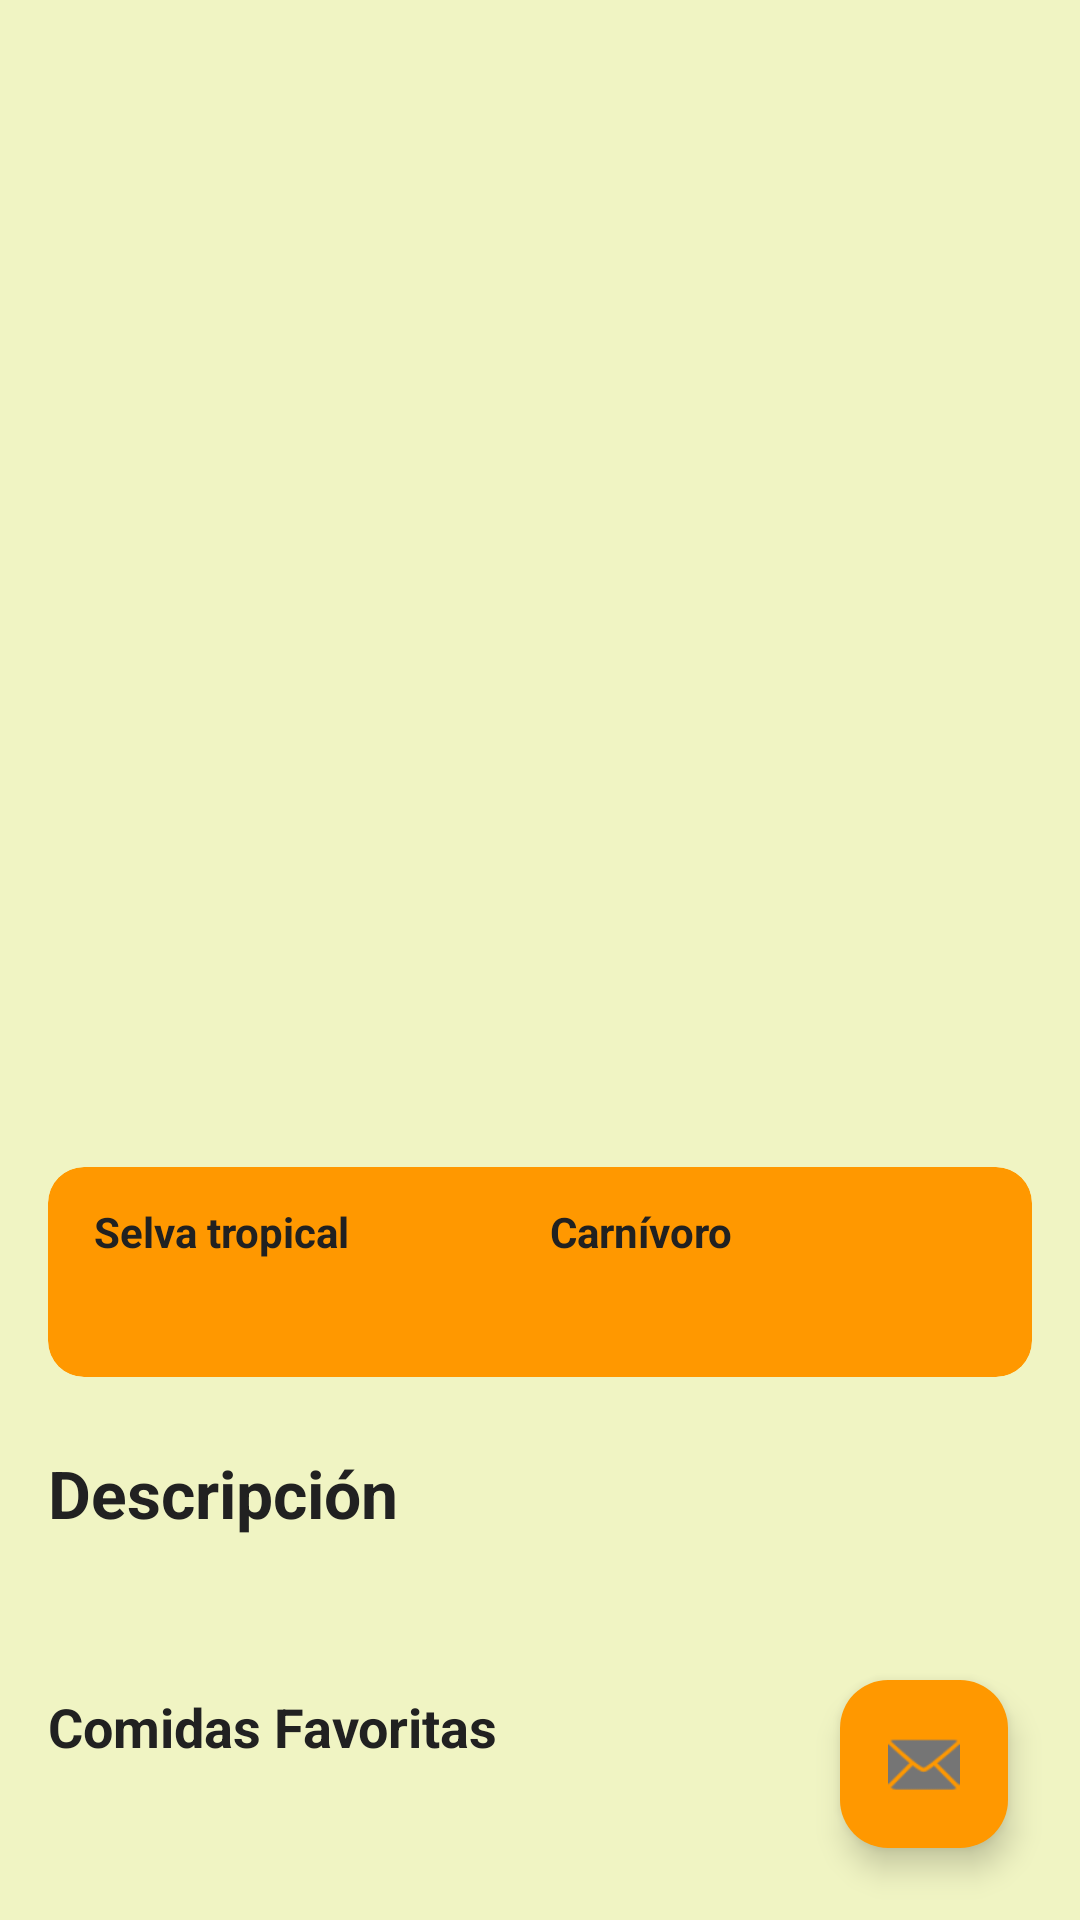

The Android layout XML behind this screen, and the referenced resources:
<!-- AndroidManifest.xml: application theme Theme.Zoo_app -->
<!-- res/layout/fragment_second.xml -->
<?xml version="1.0" encoding="utf-8"?>
<androidx.constraintlayout.widget.ConstraintLayout
    xmlns:android="http://schemas.android.com/apk/res/android"
    xmlns:app="http://schemas.android.com/apk/res-auto"
    xmlns:tools="http://schemas.android.com/tools"
    android:layout_width="match_parent"
    android:layout_height="match_parent">

<androidx.core.widget.NestedScrollView
    android:layout_width="match_parent"
    android:layout_height="match_parent"
    android:background="@color/lightPrimaryColor">

    <LinearLayout
        android:layout_width="match_parent"
        android:layout_height="match_parent"
        android:orientation="vertical"
        android:layout_marginTop="32dp"
        android:padding="16dp"
        android:background="@color/lightPrimaryColor">

        <com.google.android.material.imageview.ShapeableImageView
            android:id="@+id/ivDetalleAnimal"
            android:layout_width="match_parent"
            android:layout_height="250dp"
            android:scaleType="centerCrop"
            app:shapeAppearanceOverlay="@style/ShapeAppearance.Material3.Corner.Large"
            tools:srcCompat="@tools:sample/backgrounds/scenic" />

        <TextView
            android:id="@+id/tvDetalleNombre"
            android:layout_width="match_parent"
            android:layout_height="wrap_content"
            android:layout_marginTop="16dp"
            android:textAppearance="@style/TextAppearance.Material3.HeadlineMedium"
            android:textStyle="bold"
            android:textColor="@color/primaryText"
            tools:text="Tigre de Bengala" />

        <TextView
            android:id="@+id/tvDetalleEspecie"
            android:layout_width="match_parent"
            android:layout_height="wrap_content"
            android:textStyle="italic"
            android:textAppearance="@style/TextAppearance.Material3.BodyLarge"
            android:textColor="@color/primaryText"
            tools:text="Panthera tigris tigris" />

        <com.google.android.material.card.MaterialCardView
            android:layout_width="match_parent"
            android:layout_height="wrap_content"
            android:layout_marginTop="16dp"
            app:cardBackgroundColor="@color/accentColor"
            app:cardCornerRadius="12dp"
            app:strokeWidth="0dp">

            <GridLayout
                android:layout_width="match_parent"
                android:layout_height="wrap_content"
                android:columnCount="2"
                android:padding="12dp"
                android:rowCount="2">

                <TextView
                    android:id="@+id/tvDetalleHabitat"
                    android:layout_width="0dp"
                    android:layout_columnWeight="1"
                    android:textColor="@color/primaryText"
                    android:text=" Selva tropical"
                    android:textStyle="bold" />

                <TextView
                    android:id="@+id/tvDetalleDieta"
                    android:layout_width="0dp"
                    android:layout_columnWeight="1"
                    android:text=" Carnívoro"
                    android:textColor="@color/primaryText"
                    android:textStyle="bold" />

                <TextView
                    android:id="@+id/tvDetallePeso"
                    android:layout_width="0dp"
                    android:layout_columnWeight="1"
                    android:layout_marginTop="8dp"
                    android:textColor="@color/primaryText"
                    tools:text=" 220-300 kg" />

                <TextView
                    android:id="@+id/tvDetalleVida"
                    android:layout_width="0dp"
                    android:layout_columnWeight="1"
                    android:layout_marginTop="8dp"
                    android:textColor="@color/primaryText"
                    tools:text=" 10-15 años" />
            </GridLayout>
        </com.google.android.material.card.MaterialCardView>

        <TextView
            android:layout_width="match_parent"
            android:layout_height="wrap_content"
            android:layout_marginTop="24dp"
            android:text="Descripción"
            android:textColor="@color/primaryText"
            android:textAppearance="@style/TextAppearance.Material3.TitleLarge"
            android:textStyle="bold" />

        <TextView
            android:id="@+id/tvDetalleDescripcion"
            android:layout_width="match_parent"
            android:layout_height="wrap_content"
            android:layout_marginTop="8dp"
            android:lineSpacingExtra="4dp"
            android:textColor="@color/primaryText"
            android:textAppearance="@style/TextAppearance.Material3.BodyMedium"
            tools:text="El tigre de Bengala es uno de los felinos más grandes..." />

        <TextView
            android:layout_width="match_parent"
            android:layout_height="wrap_content"
            android:layout_marginTop="24dp"
            android:text="Comidas Favoritas"
            android:textColor="@color/primaryText"
            android:textSize="18sp"
            android:textStyle="bold" />

        <TextView
            android:id="@+id/tvDetalleComidas"
            android:layout_width="match_parent"
            android:layout_height="wrap_content"
            android:layout_marginTop="12dp"
            android:textColor="@color/primaryText"
            tools:text="• El rugido se escucha a 3km.\n• Son excelentes nadadores." />

        <TextView
            android:layout_width="match_parent"
            android:layout_height="wrap_content"
            android:layout_marginTop="24dp"
            android:text="Predadores Naturales"
            android:textColor="@color/primaryText"
            android:textSize="18sp"
            android:textStyle="bold" />

        <TextView
            android:id="@+id/tvPredadoresNaturales"
            android:layout_width="match_parent"
            android:layout_height="wrap_content"
            android:layout_marginTop="12dp"
            android:textColor="@color/primaryText"
            tools:text="• El rugido se escucha a 3km.\n• Son excelentes nadadores." />


        <TextView
            android:layout_width="match_parent"
            android:layout_height="wrap_content"
            android:layout_marginTop="24dp"
            android:text="Datos Curiosos"
            android:textColor="@color/primaryText"
            android:textSize="18sp"
            android:textStyle="bold" />

        <TextView
            android:id="@+id/tvDetalleDatosCuriosos"
            android:layout_width="match_parent"
            android:layout_height="wrap_content"
            android:layout_marginTop="12dp"
            android:textColor="@color/primaryText"
            tools:text="• El rugido se escucha a 3km.\n• Son excelentes nadadores." />

        <TextView
            android:layout_width="match_parent"
            android:layout_height="wrap_content"
            android:layout_marginTop="24dp"
            android:text="Convervación"
            android:textAppearance="@style/TextAppearance.Material3.TitleLarge"
            android:textStyle="bold"
            android:textColor="@color/primaryText"/>

        <TextView
            android:id="@+id/tvEstadoDeConservacion"
            android:layout_width="match_parent"
            android:layout_height="wrap_content"
            android:layout_marginTop="8dp"
            android:lineSpacingExtra="4dp"
            android:textColor="@color/primaryText"
            android:textAppearance="@style/TextAppearance.Material3.BodyMedium"
            tools:text="El tigre de Bengala es uno de los felinos más grandes..." />

    </LinearLayout>
</androidx.core.widget.NestedScrollView>

    <com.google.android.material.floatingactionbutton.FloatingActionButton
        android:id="@+id/fabMail"
        android:layout_width="wrap_content"
        android:layout_height="wrap_content"
        android:layout_margin="24dp"
        app:backgroundTint="@color/accentColor"
        app:srcCompat="@android:drawable/ic_dialog_email"
        app:tint="@color/secondaryText"
        app:layout_constraintBottom_toBottomOf="parent"
        app:layout_constraintEnd_toEndOf="parent" />

</androidx.constraintlayout.widget.ConstraintLayout>
<!-- resources referenced by this layout -->
<resources>
  <color name="accentColor">#FF9800</color>
  <color name="lightPrimaryColor">#F0F4C3</color>
  <color name="primaryText">#212121</color>
  <color name="secondaryText">#757575</color>
  <style name="Theme.Zoo_app" parent="Base.Theme.Zoo_app" />
  <style name="Base.Theme.Zoo_app" parent="Theme.Material3.DayNight.NoActionBar">
          
          
      </style>
</resources>
